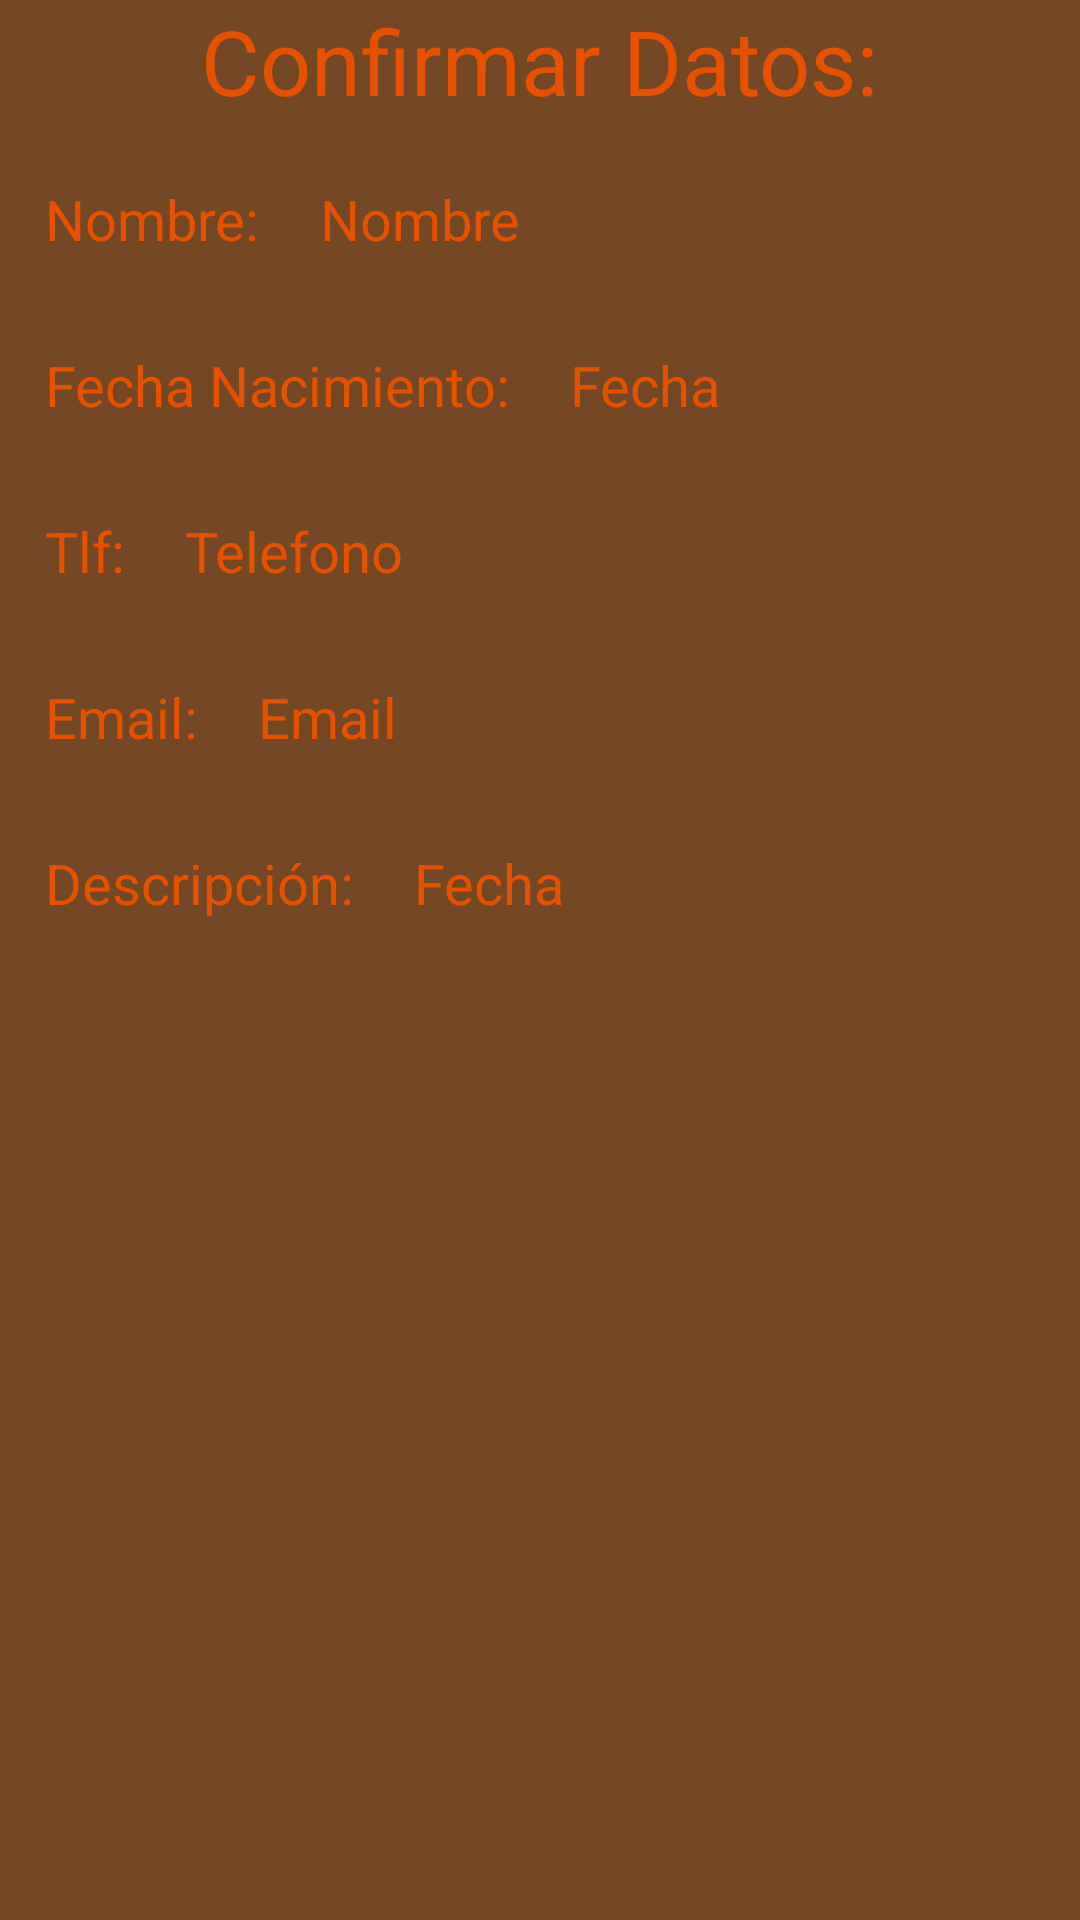

Reconstruct the res/layout file that produces this screen, plus the resources it refers to.
<!-- AndroidManifest.xml: application theme Theme.Coursera_semana_02 -->
<!-- res/layout/activity_2.xml -->
<?xml version="1.0" encoding="utf-8"?>
<androidx.constraintlayout.widget.ConstraintLayout xmlns:android="http://schemas.android.com/apk/res/android"
    xmlns:app="http://schemas.android.com/apk/res-auto"
    xmlns:tools="http://schemas.android.com/tools"
    android:layout_width="match_parent"
    android:layout_height="match_parent"
    tools:context=".Activity_2">

    <LinearLayout
        xmlns:android="http://schemas.android.com/apk/res/android"
        xmlns:app="http://schemas.android.com/apk/res-auto"
        xmlns:tools="http://schemas.android.com/tools"
        android:layout_width="match_parent"
        android:layout_height="match_parent"
        android:layout_gravity="center"
        android:orientation="vertical"
        android:background="@color/fondo"
        tools:context=".Activity_2">


        <TextView
            android:id="@+id/tituloconfirmacion"
            android:layout_width="wrap_content"
            android:layout_height="wrap_content"
            android:layout_gravity="center_horizontal"
            android:paddingBottom="5dp"
            android:textSize="30dp"
            android:textColor="@color/texto"
            android:text="@string/tituloconfirmardatos" />

        <LinearLayout
            android:layout_width="match_parent"
            android:layout_height="wrap_content"
            android:orientation="horizontal">
            <TextView
                android:id="@+id/nombre"
                android:layout_width="wrap_content"
                android:layout_height="wrap_content"
                android:layout_gravity="center"
                android:layout_margin="10dp"
                android:padding="5dp"
                android:textSize="9pt"
                android:textColor="@color/texto"
                android:text="Nombre:" />
            <TextView
                android:id="@+id/nombrecampo"
                android:layout_width="wrap_content"
                android:layout_height="wrap_content"
                android:layout_gravity="center"
                android:padding="5dp"
                android:textSize="9pt"
                android:textColor="@color/texto"
                android:text="@string/confirmacionnombre" />

        </LinearLayout>
        <LinearLayout
            android:layout_width="match_parent"
            android:layout_height="wrap_content"
            android:orientation="horizontal">
            <TextView
                android:id="@+id/fechanacimiento"
                android:layout_width="wrap_content"
                android:layout_height="wrap_content"
                android:layout_gravity="center"
                android:layout_margin="10dp"
                android:padding="5dp"
                android:textSize="9pt"
                android:textColor="@color/texto"
                android:text="Fecha Nacimiento:" />
            <TextView
                android:id="@+id/fechanacimientocampo"
                android:layout_width="wrap_content"
                android:layout_height="wrap_content"
                android:layout_gravity="center"
                android:padding="5dp"
                android:textSize="9pt"
                android:textColor="@color/texto"
                android:text="@string/confirmacionfecha" />

        </LinearLayout>
        <LinearLayout
            android:layout_width="match_parent"
            android:layout_height="wrap_content"
            android:orientation="horizontal">
            <TextView
                android:id="@+id/telefono"
                android:layout_width="wrap_content"
                android:layout_height="wrap_content"
                android:layout_gravity="center"
                android:layout_margin="10dp"
                android:padding="5dp"
                android:textSize="9pt"
                android:textColor="@color/texto"
                android:text="Tlf:" />
            <TextView
                android:id="@+id/telefonocampo"
                android:layout_width="wrap_content"
                android:layout_height="wrap_content"
                android:layout_gravity="center"
                android:padding="5dp"
                android:textSize="9pt"
                android:textColor="@color/texto"
                android:text="@string/confirmaciontelefono" />

        </LinearLayout>
        <LinearLayout
            android:layout_width="match_parent"
            android:layout_height="wrap_content"
            android:orientation="horizontal">
            <TextView
                android:id="@+id/email"
                android:layout_width="wrap_content"
                android:layout_height="wrap_content"
                android:layout_gravity="center"
                android:layout_margin="10dp"
                android:padding="5dp"
                android:textSize="9pt"
                android:textColor="@color/texto"
                android:text="Email:" />
            <TextView
                android:id="@+id/emailcampo"
                android:layout_width="wrap_content"
                android:layout_height="wrap_content"
                android:layout_gravity="center"
                android:padding="5dp"
                android:textSize="9pt"
                android:textColor="@color/texto"
                android:text="@string/confirmacionemail" />

        </LinearLayout>
        <LinearLayout
            android:layout_width="match_parent"
            android:layout_height="wrap_content"
            android:orientation="horizontal">
            <TextView
                android:id="@+id/descripcion"
                android:layout_width="wrap_content"
                android:layout_height="wrap_content"
                android:layout_gravity="center"
                android:layout_margin="10dp"
                android:padding="5dp"
                android:textSize="9pt"
                android:textColor="@color/texto"
                android:text="Descripción:" />
            <TextView
                android:id="@+id/descripcioncampo"
                android:layout_width="wrap_content"
                android:layout_height="wrap_content"
                android:layout_gravity="center"
                android:padding="5dp"
                android:textSize="9pt"
                android:textColor="@color/texto"
                android:text="@string/confirmaciondescripcion" />

        </LinearLayout>
    </LinearLayout>

</androidx.constraintlayout.widget.ConstraintLayout>
<!-- resources referenced by this layout -->
<resources>
  <color name="fondo">#754825</color>
  <color name="texto">#E65100</color>
  <string name="confirmaciondescripcion">Fecha</string>
  <string name="confirmacionemail">Email</string>
  <string name="confirmacionfecha">Fecha</string>
  <string name="confirmacionnombre">Nombre</string>
  <string name="confirmaciontelefono">Telefono</string>
  <string name="tituloconfirmardatos">Confirmar Datos:</string>
  <style name="Theme.Coursera_semana_02" parent="Theme.AppCompat.DayNight">
          
          <item name="colorPrimary">#A33400</item>
          <item name="colorPrimaryVariant">#D5650E</item>
          <item name="colorOnPrimary">#1229AC</item>
          
          <item name="colorSecondary">#FFDD2B</item>
          <item name="colorSecondaryVariant">#9132C1</item>
          <item name="colorOnSecondary">#753700</item>
          
          <item name="android:statusBarColor" tools:targetApi="l">?attr/colorPrimaryVariant</item>
          
      </style>
</resources>
